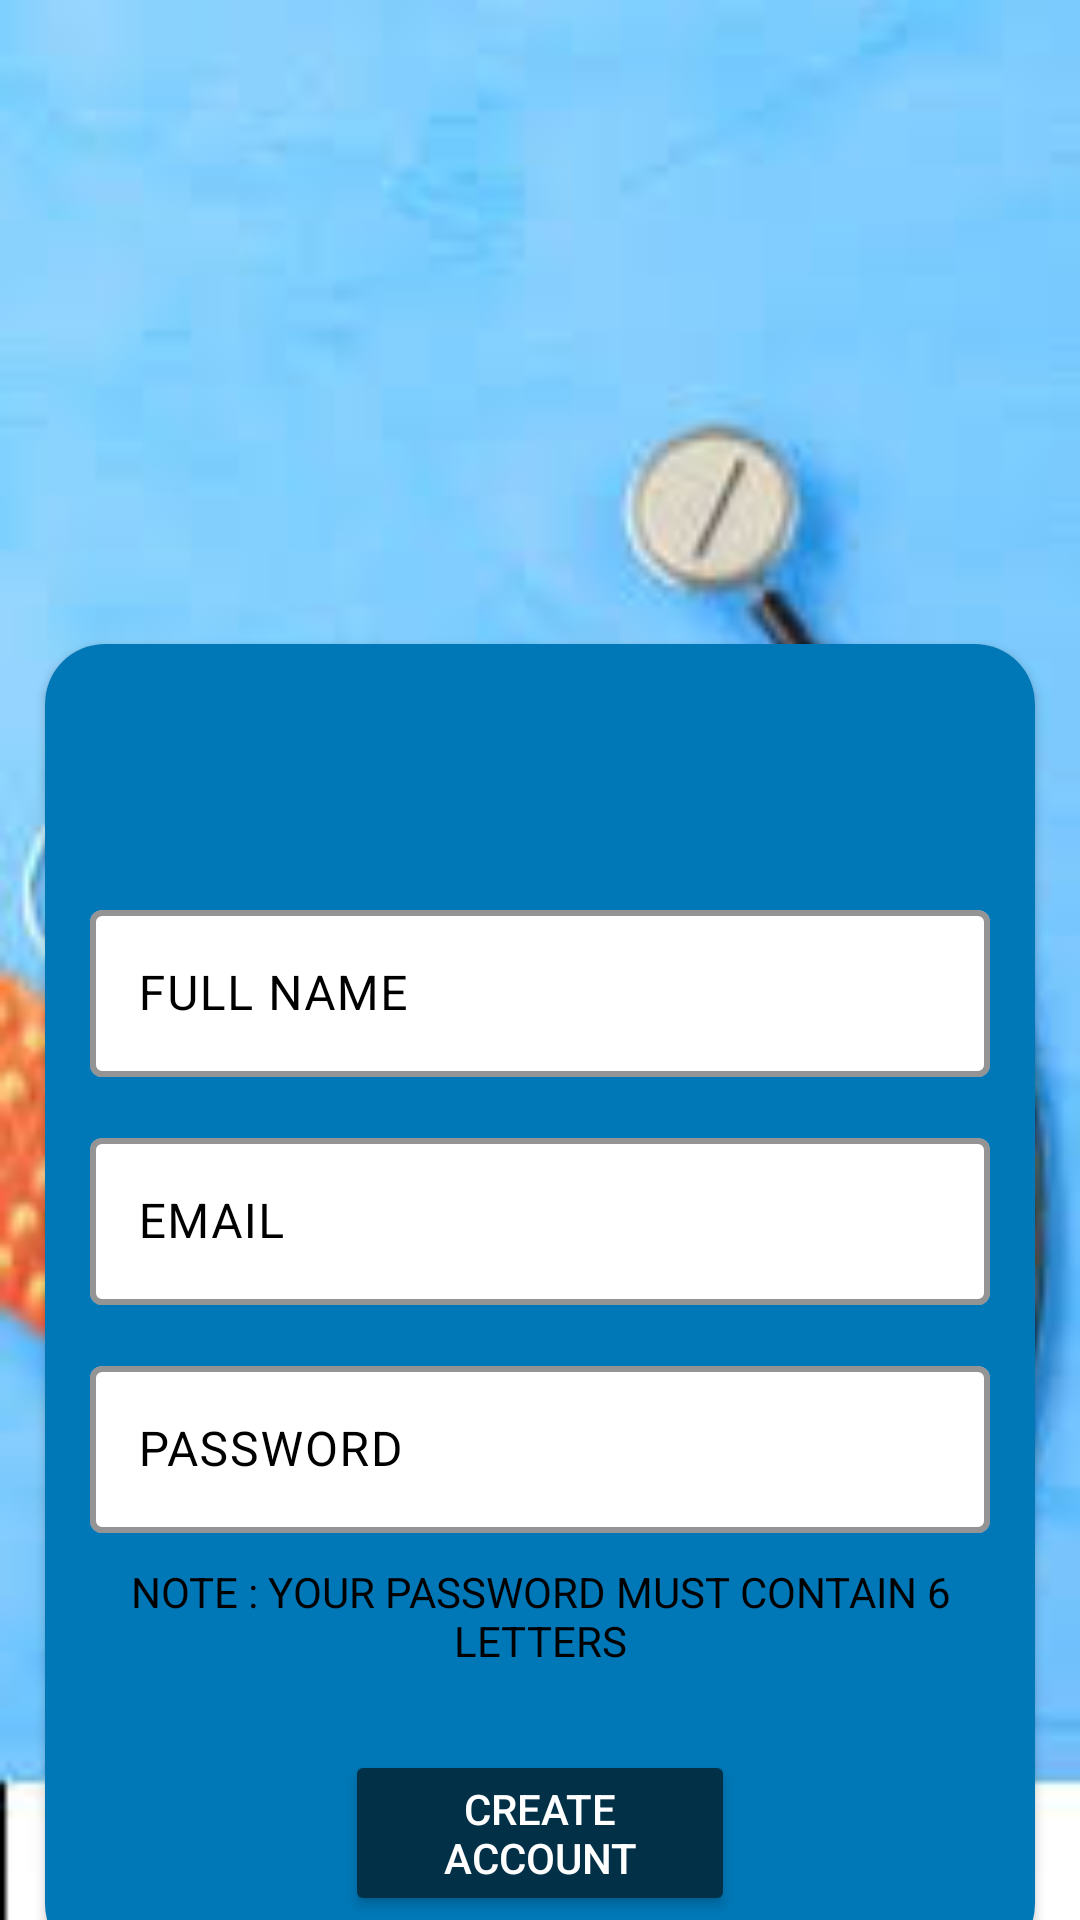

Android layout source for this screen:
<!-- AndroidManifest.xml: application theme Theme.SugarSense -->
<!-- res/layout/activity_sign_up_page.xml -->
<?xml version="1.0" encoding="utf-8"?>
<androidx.constraintlayout.widget.ConstraintLayout xmlns:android="http://schemas.android.com/apk/res/android"
    xmlns:app="http://schemas.android.com/apk/res-auto"
    xmlns:tools="http://schemas.android.com/tools"
    android:layout_width="match_parent"
    android:layout_height="match_parent"
    tools:context=".Sign_Up_Page"
    android:background="@drawable/signin_page_background">


    <RelativeLayout
        android:layout_width="match_parent"
        android:layout_height="match_parent"
        app:layout_constraintBottom_toBottomOf="parent"
        app:layout_constraintEnd_toEndOf="parent"
        app:layout_constraintHorizontal_bias="0.5"
        app:layout_constraintStart_toStartOf="parent"
        app:layout_constraintTop_toTopOf="parent"
        app:layout_constraintVertical_bias="0.5">


        <ImageView
            android:layout_width="match_parent"
            android:layout_height="130dp"
            android:layout_marginTop="100dp"
            android:src="@drawable/sign_up_logo"
            android:contentDescription="@string/todo1" />

        <TextView
            android:layout_width="match_parent"
            android:layout_height="wrap_content"
            android:layout_marginTop="235dp"
            android:fontFamily="sans-serif"
            android:text="@string/sign_up"
            android:textAlignment="center"
            android:textColor="@color/black"
            android:textSize="40sp"
            android:textStyle="bold" />


        <androidx.cardview.widget.CardView
            android:layout_width="match_parent"
            android:layout_height="440dp"
            android:layout_alignParentBottom="true"
            android:layout_marginStart="15dp"
            android:layout_marginEnd="15dp"
            android:layout_marginBottom="-15dp"
            app:cardCornerRadius="20dp"
            tools:ignore="TextSizeCheck,VisualLintBounds">

            <androidx.appcompat.widget.LinearLayoutCompat
                android:layout_width="match_parent"
                android:layout_height="match_parent"
                android:background="#0077b6"
                android:orientation="vertical">

                <TextView
                    android:layout_width="match_parent"
                    android:layout_height="wrap_content"
                    android:padding="15dp"
                    android:text="@string/new_user"
                    android:textColor="@color/blue"
                    android:textSize="40sp"
                    android:textStyle="bold" />

                <com.google.android.material.textfield.TextInputLayout
                    android:layout_width="match_parent"
                    android:layout_height="wrap_content"
                    android:layout_marginStart="15dp"
                    android:layout_marginEnd="15dp"
                    app:boxStrokeColor="@color/blue"
                    app:boxStrokeWidth="2dp"
                    app:hintTextColor="@color/blue"
                    app:cursorColor="@color/blue"
                    app:boxBackgroundColor="#ffffff"
                    app:helperTextTextColor="@color/black"
                    android:hint="FULL NAME"
                    android:textColorHint="@color/black">

                    <com.google.android.material.textfield.TextInputEditText
                        android:id="@+id/Full_Name_edittxt"
                        android:layout_width="match_parent"
                        android:layout_height="wrap_content"
                        android:layout_marginTop="15dp"
                        android:inputType="textEmailAddress"
                        android:textColor="@color/black"
                        android:textColorHint="#546E7A"
                        tools:ignore="VisualLintTextFieldSize"/>
                </com.google.android.material.textfield.TextInputLayout>

                <com.google.android.material.textfield.TextInputLayout
                    android:layout_width="match_parent"
                    android:layout_height="wrap_content"
                    android:layout_marginTop="15dp"
                    android:layout_marginStart="15dp"
                    android:layout_marginEnd="15dp"
                    app:boxStrokeColor="@color/blue"
                    app:boxStrokeWidth="2dp"
                    app:hintTextColor="@color/blue"
                    app:cursorColor="@color/blue"
                    app:boxBackgroundColor="#ffffff"
                    app:helperTextTextColor="@color/black"
                    android:hint="@string/email"
                    android:textColorHint="@color/black">

                    <com.google.android.material.textfield.TextInputEditText
                        android:id="@+id/Email_editText"
                        android:layout_width="match_parent"
                        android:layout_height="wrap_content"
                        android:layout_marginTop="15dp"
                        android:inputType="textEmailAddress"
                        android:textColor="@color/black"
                        android:textColorHint="#546E7A"
                        tools:ignore="VisualLintTextFieldSize"/>
                </com.google.android.material.textfield.TextInputLayout>

                <com.google.android.material.textfield.TextInputLayout
                    android:layout_width="match_parent"
                    android:layout_height="wrap_content"
                    android:layout_marginStart="15dp"
                    android:layout_marginTop="15dp"
                    android:layout_marginEnd="15dp"
                    app:boxStrokeColor="@color/blue"
                    app:boxStrokeWidth="2dp"
                    app:hintTextColor="@color/blue"
                    app:cursorColor="@color/blue"
                    app:boxBackgroundColor="#ffffff"
                    android:hint="@string/password"
                    android:textColorHint="@color/black">

                    <com.google.android.material.textfield.TextInputEditText
                        android:id="@+id/Password_editText"
                        android:layout_width="match_parent"
                        android:layout_height="wrap_content"
                        android:inputType="textPassword"
                        android:textColor="@color/black"
                        android:textColorHint="#546E7A"
                        tools:ignore="VisualLintTextFieldSize"/>
                </com.google.android.material.textfield.TextInputLayout>

                <TextView
                    android:layout_width="match_parent"
                    android:layout_height="wrap_content"
                    android:text="@string/note_your_password_must_contain_6_letters"
                    android:textAlignment="center"
                    android:layout_marginTop="10dp"
                    android:textColor="@color/black"/>

                <Button
                    android:id="@+id/CreateAccount_btn"
                    android:layout_width="match_parent"
                    android:layout_height="wrap_content"
                    android:layout_marginStart="100dp"
                    android:layout_marginTop="27dp"
                    android:layout_marginEnd="100dp"
                    android:text="@string/create_account"
                    app:backgroundTint="#023047"
                    android:textColor="#ffffff"
                    app:cornerRadius="10dp"
                    tools:ignore="DuplicateSpeakableTextCheck,VisualLintButtonSize" />

                <LinearLayout
                    android:layout_width="match_parent"
                    android:layout_height="match_parent"
                    android:orientation="horizontal"
                    android:layout_marginBottom="15dp">

                    <ImageView
                        android:layout_width="match_parent"
                        android:layout_height="match_parent"
                        android:contentDescription="@string/todo2"/>
                </LinearLayout>

            </androidx.appcompat.widget.LinearLayoutCompat>
        </androidx.cardview.widget.CardView>
    </RelativeLayout>

</androidx.constraintlayout.widget.ConstraintLayout>
<!-- resources referenced by this layout -->
<resources>
  <color name="black">#FF000000</color>
  <color name="blue">#0077b6</color>
  <!-- drawable signin_page_background: png bitmap (drawable, 82355 bytes) -->
  <string name="create_account">CREATE ACCOUNT</string>
  <string name="email">EMAIL</string>
  <string name="new_user"><u>NEW USER</u></string>
  <string name="note_your_password_must_contain_6_letters">NOTE : YOUR PASSWORD MUST CONTAIN 6 LETTERS</string>
  <string name="password">PASSWORD</string>
  <string name="sign_up">SIGN UP</string>
  <string name="todo1">TODO</string>
  <string name="todo2">TODO</string>
  <style name="Theme.SugarSense" parent="Theme.Material3.DayNight">
          
          <item name="colorPrimary">@color/purple_500</item>
          <item name="colorPrimaryVariant">@color/white</item>
          <item name="colorOnPrimary">@color/white</item>
          
          <item name="colorSecondary">@color/teal_200</item>
          <item name="colorSecondaryVariant">@color/teal_700</item>
          <item name="colorOnSecondary">#0077b6</item>
          
          <item name="android:statusBarColor">#0077b6</item>
          
      </style>
  <color name="purple_500">#FF6200EE</color>
  <color name="white">#FFFFFFFF</color>
  <color name="teal_200">#FF03DAC5</color>
  <color name="teal_700">#FF018786</color>
</resources>
